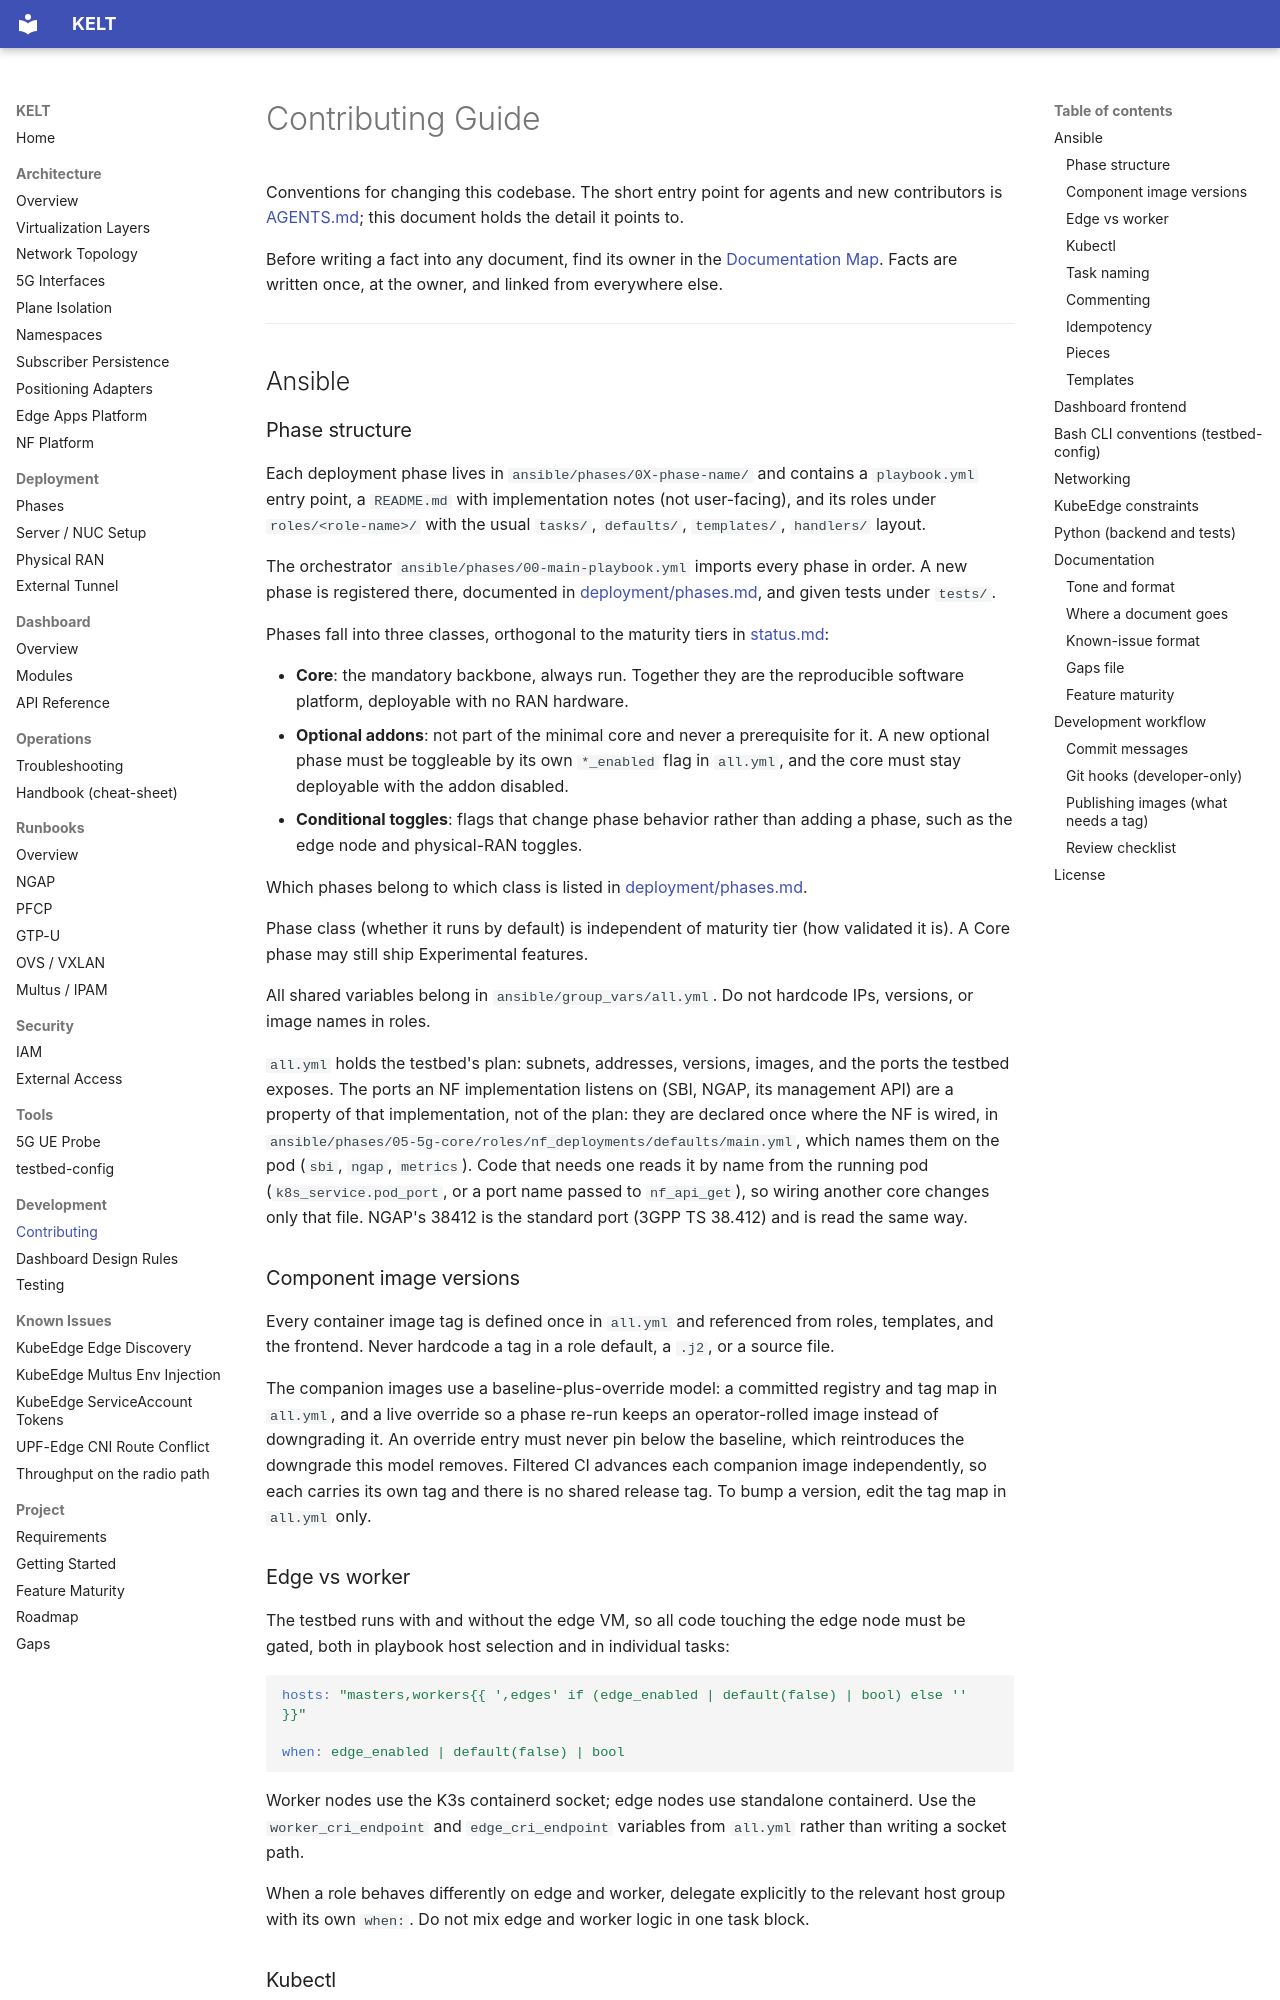

repository: Jacobbista/kelt · page: development/contributing/index.html · generator: mkdocs

# Contributing Guide

Conventions for changing this codebase. The short entry point for agents and new
contributors is [AGENTS.md](https://github.com/Jacobbista/kelt/blob/main/AGENTS.md);
this document holds the detail it points to.

Before writing a fact into any document, find its owner in the
[Documentation Map](../README.md#documentation-map). Facts are written once, at
the owner, and linked from everywhere else.

---

## Ansible

### Phase structure

Each deployment phase lives in `ansible/phases/0X-phase-name/` and contains a
`playbook.yml` entry point, a `README.md` with implementation notes (not
user-facing), and its roles under `roles/<role-name>/` with the usual
`tasks/`, `defaults/`, `templates/`, `handlers/` layout.

The orchestrator `ansible/phases/00-main-playbook.yml` imports every phase in
order. A new phase is registered there, documented in
[deployment/phases.md](../deployment/phases.md), and given tests under `tests/`.

Phases fall into three classes, orthogonal to the maturity tiers in
[status.md](../status.md):

- **Core**: the mandatory backbone, always run. Together they are the
  reproducible software platform, deployable with no RAN hardware.
- **Optional addons**: not part of the minimal core and never a prerequisite for
  it. A new optional phase must be toggleable by its own `*_enabled` flag in
  `all.yml`, and the core must stay deployable with the addon disabled.
- **Conditional toggles**: flags that change phase behavior rather than adding a
  phase, such as the edge node and physical-RAN toggles.

Which phases belong to which class is listed in
[deployment/phases.md](../deployment/phases.md).

Phase class (whether it runs by default) is independent of maturity tier (how
validated it is). A Core phase may still ship Experimental features.

All shared variables belong in `ansible/group_vars/all.yml`. Do not hardcode
IPs, versions, or image names in roles.

`all.yml` holds the testbed's plan: subnets, addresses, versions, images, and
the ports the testbed exposes. The ports an NF implementation listens on (SBI,
NGAP, its management API) are a property of that implementation, not of the
plan: they are declared once where the NF is wired, in
`ansible/phases/05-5g-core/roles/nf_deployments/defaults/main.yml`, which names
them on the pod (`sbi`, `ngap`, `metrics`). Code that needs one reads it by
name from the running pod (`k8s_service.pod_port`, or a port name passed to
`nf_api_get`), so wiring another core changes only that file. NGAP's 38412 is
the standard port (3GPP TS 38.412) and is read the same way.

### Component image versions

Every container image tag is defined once in `all.yml` and referenced from
roles, templates, and the frontend. Never hardcode a tag in a role default, a
`.j2`, or a source file.

The companion images use a baseline-plus-override model: a committed registry
and tag map in `all.yml`, and a live override so a phase re-run keeps an
operator-rolled image instead of downgrading it. An override entry must never
pin below the baseline, which reintroduces the downgrade this model removes.
Filtered CI advances each companion image independently, so each carries its own
tag and there is no shared release tag. To bump a version, edit the tag map in
`all.yml` only.

### Edge vs worker

The testbed runs with and without the edge VM, so all code touching the edge
node must be gated, both in playbook host selection and in individual tasks:

```yaml
hosts: "masters,workers{{ ',edges' if (edge_enabled | default(false) | bool) else '' }}"

when: edge_enabled | default(false) | bool
```

Worker nodes use the K3s containerd socket; edge nodes use standalone
containerd. Use the `worker_cri_endpoint` and `edge_cri_endpoint` variables from
`all.yml` rather than writing a socket path.

When a role behaves differently on edge and worker, delegate explicitly to the
relevant host group with its own `when:`. Do not mix edge and worker logic in
one task block.
